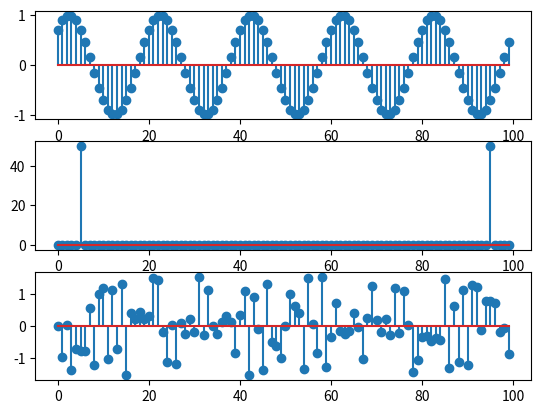
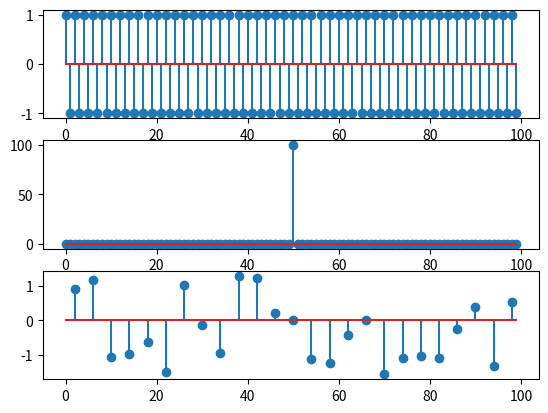
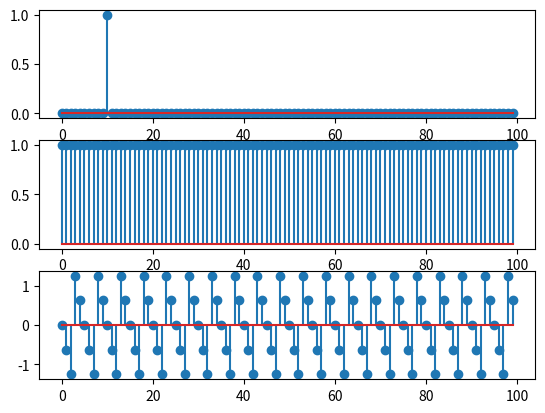

Python code for these plots, in order:
import matplotlib.pyplot as plt
import numpy as np

N = 100

x1 = np.sin([0.1 * n * np.pi + np.pi/4 for n in range(N)])
x2 = [1 if mod == 0 else -1 for mod in [n % 2 for n in range(N)]]
x3 = [1 if n == 10 else 0 for n in range(N)]

X1 = np.fft.fft(x1)
X2 = np.fft.fft(x2)
X3 = np.fft.fft(x3)

fig, axs = plt.subplots(3)
axs[0].stem(range(N), x1)
axs[1].stem(range(N), np.sqrt(X1.real**2 + X1.imag**2))
axs[2].stem(range(N), np.arctan(X1.imag / X1.real))
plt.show()

fig, axs = plt.subplots(3)
axs[0].stem(range(N), x2)
axs[1].stem(range(N), np.sqrt(X2.real**2 + X2.imag**2))
axs[2].stem(range(N), np.arctan(X2.imag / X2.real))
plt.show()

fig, axs = plt.subplots(3)
axs[0].stem(range(N), x3)
axs[1].stem(range(N), np.sqrt(X3.real**2 + X3.imag**2))
axs[2].stem(range(N), np.arctan(X3.imag / X3.real))
plt.show()
